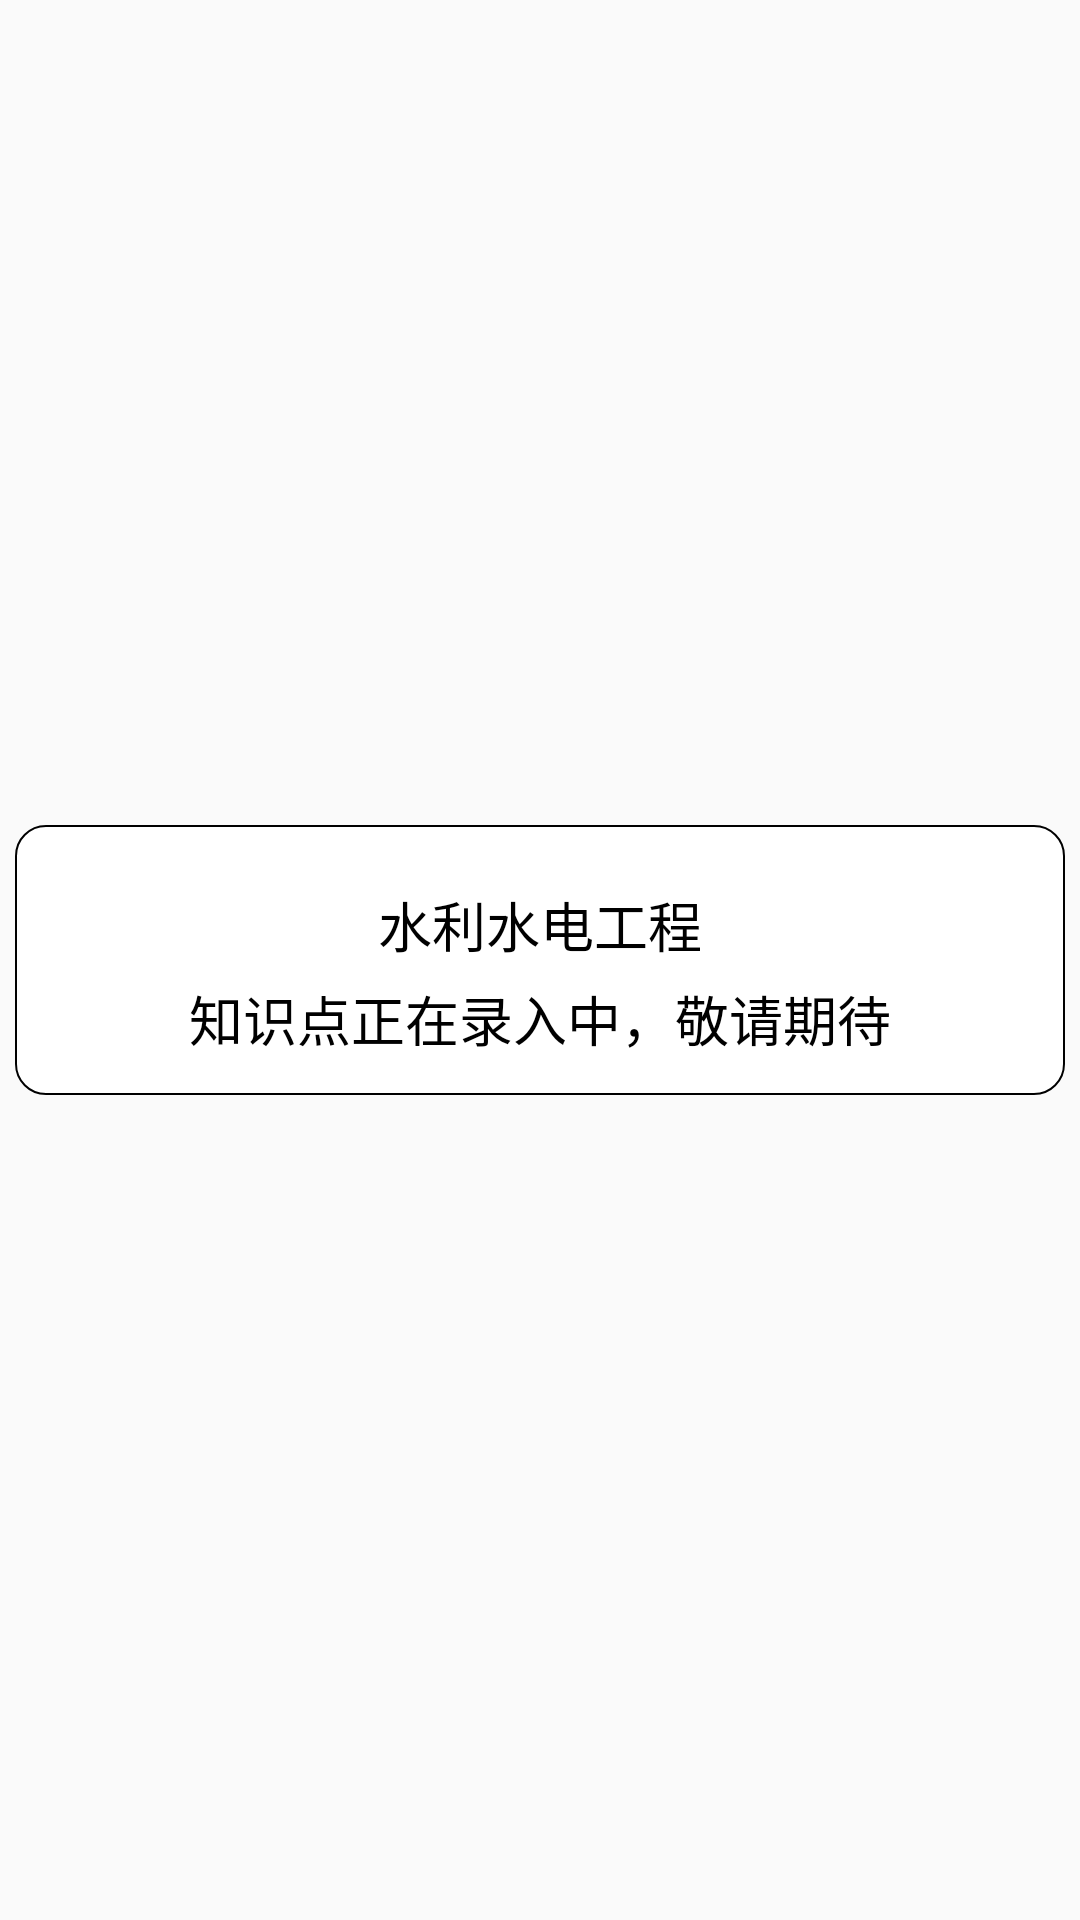

Reconstruct the res/layout file that produces this screen, plus the resources it refers to.
<!-- AndroidManifest.xml: application theme AppTheme -->
<!-- res/layout/adapter_mainhome_two_ui.xml -->
<?xml version="1.0" encoding="utf-8"?>
<RelativeLayout xmlns:android="http://schemas.android.com/apk/res/android"
    android:layout_width="match_parent"
    android:layout_height="wrap_content" >
    <RelativeLayout 
        android:background="@drawable/corner_bg"
        android:layout_marginTop="15dip"
        android:layout_marginLeft="5dip"
        android:layout_marginRight="5dip"
        android:layout_height="90dip"
        android:layout_centerVertical="true"
        android:layout_width="match_parent">
        <TextView 
            android:layout_marginTop="20dip"
            android:id="@+id/course_name"
            android:layout_height="wrap_content"
            android:layout_width="match_parent"
            android:textSize="18sp"
            android:textColor="@color/black"
            android:gravity="center_horizontal"
            android:text="水利水电工程"/>
        <TextView 
            android:layout_marginTop="5dip"
            android:layout_below="@+id/course_name"
            android:layout_height="wrap_content"
            android:layout_width="match_parent"
            android:textColor="@color/black"
            android:textSize="18sp"
            android:gravity="center_horizontal"
            android:text="知识点正在录入中，敬请期待"/>
    </RelativeLayout>

</RelativeLayout>
<!-- resources referenced by this layout -->
<resources>
  <color name="black">#000000</color>
  <!-- drawable corner_bg (drawable) -->
  <?xml version="1.0" encoding="utf-8"?>
  <shape xmlns:android="http://schemas.android.com/apk/res/android" >
  
      <solid android:color="@color/white"
          />
  
      <stroke android:color="@color/black"  android:width="0.5dip"/>
  
      <corners
          android:bottomLeftRadius="10dp"
          android:bottomRightRadius="10dp"
          android:topLeftRadius="10dp"
          android:topRightRadius="10dp" />
  
  </shape>
  <style name="AppTheme" parent="AppBaseTheme">
          
      </style>
  <color name="white">#FFFFFF</color>
  <style name="AppBaseTheme" parent="Theme.AppCompat.Light">
          
      </style>
</resources>
